Image classification data set "silhouette-model" (DalphanDev/shoe-img-recog on GitHub). Class labels (25): Adidas Campus, Jordan 1 High, Jordan 1 Low, Jordan 1 Mid, Jordan 11, Jordan 11 Low, Jordan 2, Jordan 2 Low, Jordan 3, Jordan 4, Jordan 5, Jordan 5 Low, Jordan 6, Jordan 6 Low, Jordan 7, Jordan 8, Jordan 9, Nike Air Force 1 High, Nike Air Force 1 Low, Nike Air Max 1, Nike Air Max 97, Nike Cortez, Nike Dunk High, Nike Dunk Low, Reebok Club C.

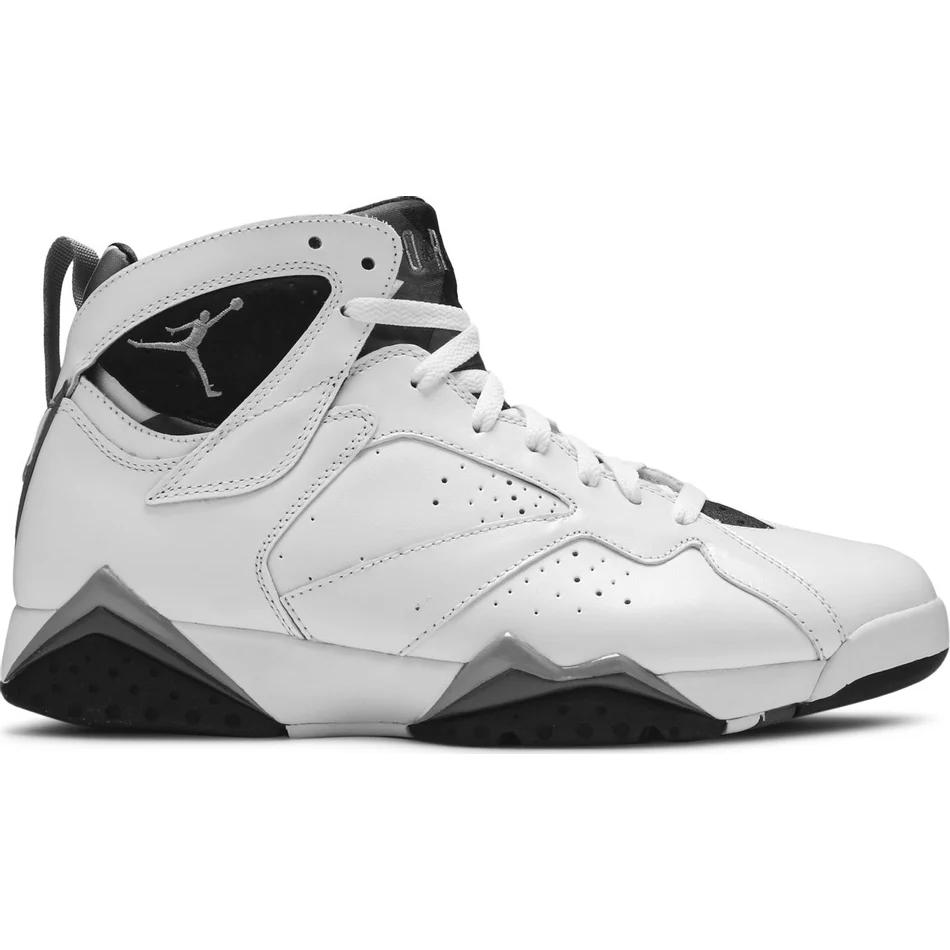
Label: Jordan 7

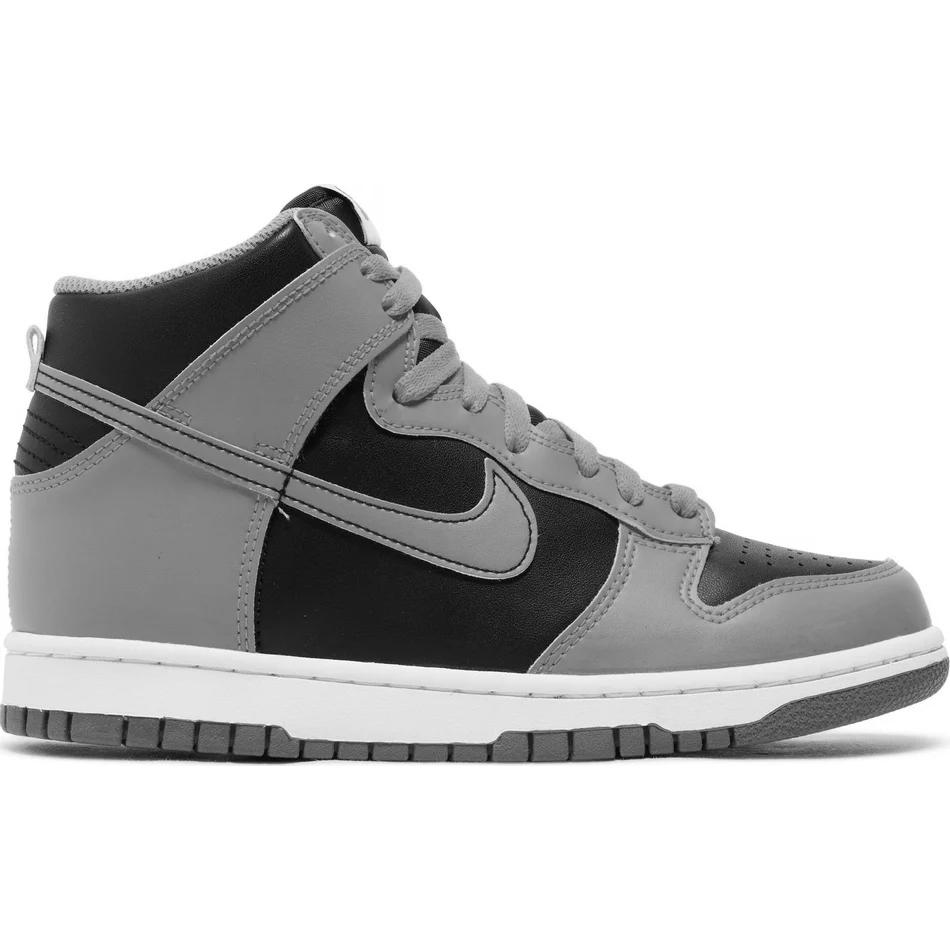
Label: Nike Dunk High

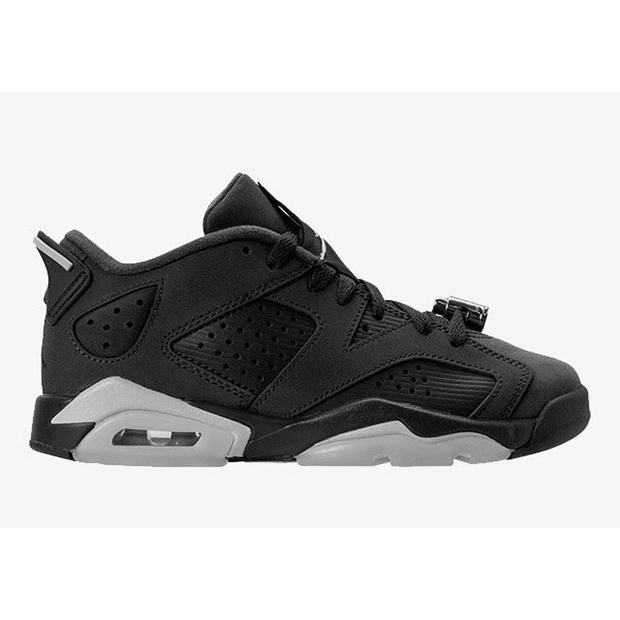
Label: Jordan 6 Low

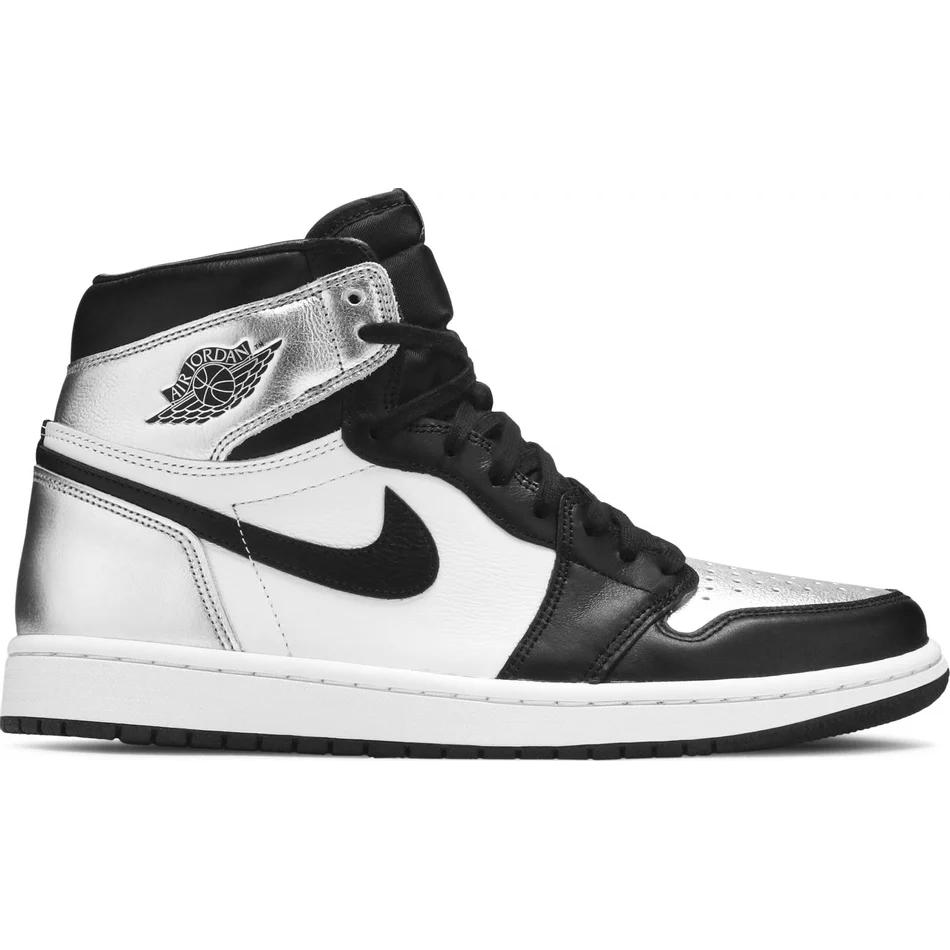
Label: Jordan 1 High

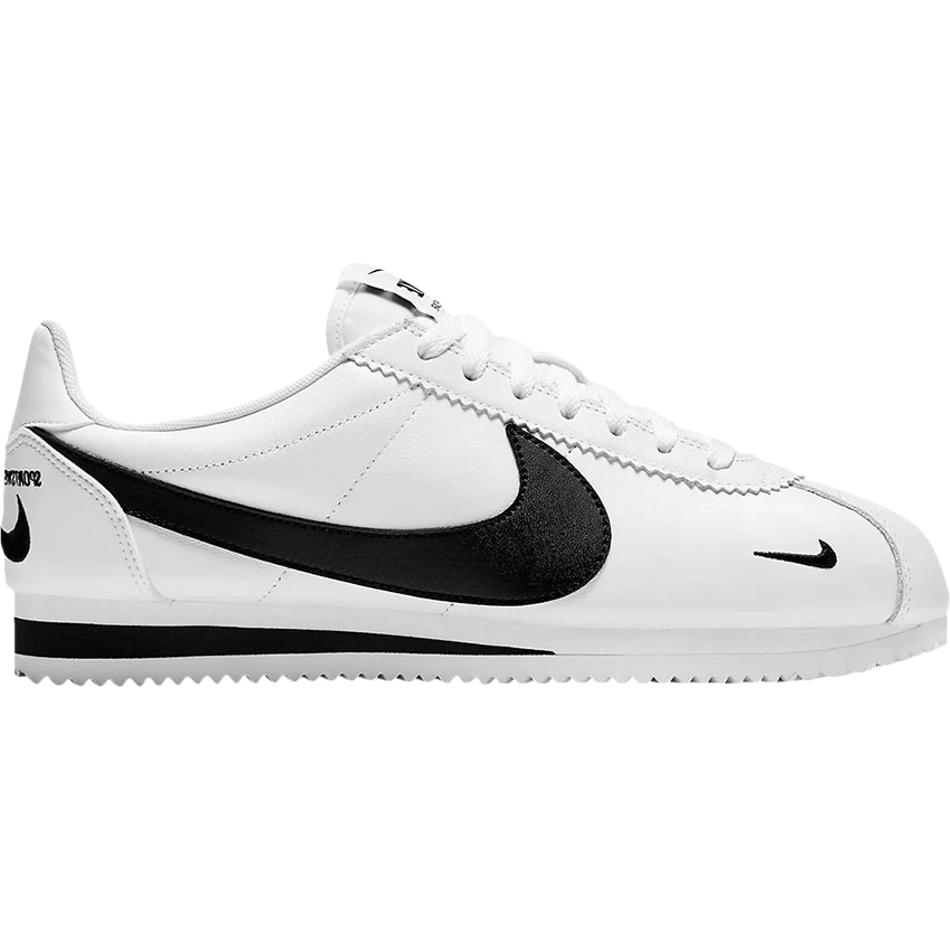
Label: Nike Cortez

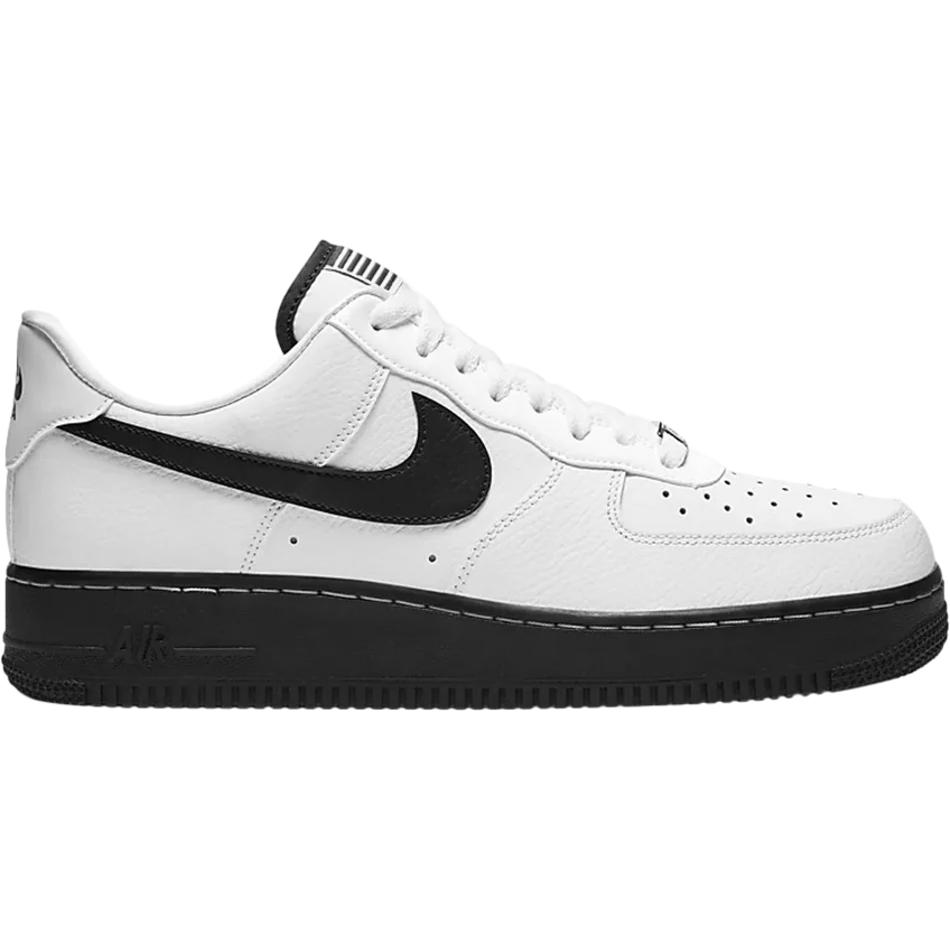
Label: Nike Air Force 1 Low
